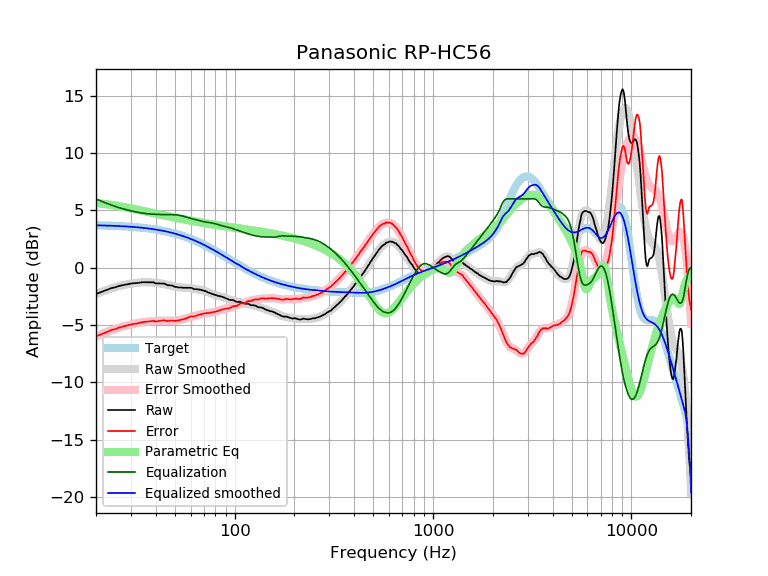

The data file committed next to this chart (first rows):
frequency, raw, error, smoothed, error_smoothed, equalization, parametric_eq, equalized_raw, equalized_smoothed, target
20, -2.29, -5.99, -2.29, -5.99, 5.99, 5.64, 3.70, 3.70, 3.70
21, -2.15, -5.84, -2.15, -5.84, 5.84, 5.60, 3.69, 3.69, 3.69
22, -2.02, -5.70, -2.02, -5.70, 5.70, 5.56, 3.68, 3.68, 3.68
23, -1.89, -5.56, -1.90, -5.57, 5.57, 5.52, 3.68, 3.67, 3.67
24, -1.77, -5.43, -1.79, -5.45, 5.45, 5.47, 3.68, 3.66, 3.66
25, -1.71, -5.36, -1.70, -5.34, 5.34, 5.42, 3.63, 3.65, 3.65
26, -1.60, -5.23, -1.62, -5.25, 5.25, 5.37, 3.64, 3.63, 3.63
27, -1.54, -5.16, -1.54, -5.16, 5.16, 5.32, 3.62, 3.62, 3.62
28, -1.48, -5.08, -1.48, -5.09, 5.09, 5.27, 3.60, 3.60, 3.60
29, -1.44, -5.03, -1.43, -5.02, 5.02, 5.22, 3.57, 3.59, 3.59
30, -1.38, -4.95, -1.39, -4.96, 4.96, 5.17, 3.57, 3.57, 3.57
31, -1.35, -4.90, -1.35, -4.90, 4.90, 5.12, 3.55, 3.55, 3.55
32, -1.34, -4.87, -1.32, -4.85, 4.85, 5.07, 3.51, 3.53, 3.53
33, -1.31, -4.82, -1.30, -4.81, 4.81, 5.02, 3.50, 3.51, 3.51
34, -1.27, -4.76, -1.28, -4.77, 4.77, 4.98, 3.50, 3.49, 3.49
35, -1.26, -4.73, -1.28, -4.74, 4.74, 4.93, 3.48, 3.46, 3.46
36, -1.27, -4.71, -1.27, -4.71, 4.71, 4.89, 3.44, 3.44, 3.44
37, -1.27, -4.69, -1.28, -4.69, 4.69, 4.84, 3.42, 3.41, 3.41
38, -1.27, -4.66, -1.29, -4.67, 4.67, 4.80, 3.40, 3.39, 3.39
39, -1.27, -4.63, -1.30, -4.66, 4.66, 4.76, 3.39, 3.36, 3.36
40, -1.37, -4.70, -1.32, -4.65, 4.65, 4.71, 3.28, 3.33, 3.33
41, -1.37, -4.67, -1.34, -4.64, 4.64, 4.67, 3.27, 3.30, 3.30
42, -1.37, -4.64, -1.37, -4.64, 4.64, 4.64, 3.26, 3.27, 3.27
43, -1.38, -4.62, -1.40, -4.63, 4.63, 4.60, 3.25, 3.23, 3.23
44, -1.38, -4.58, -1.43, -4.63, 4.63, 4.56, 3.24, 3.20, 3.20
45, -1.45, -4.62, -1.46, -4.63, 4.63, 4.53, 3.17, 3.16, 3.16
46, -1.53, -4.66, -1.50, -4.63, 4.63, 4.49, 3.09, 3.13, 3.13
47, -1.53, -4.62, -1.54, -4.63, 4.63, 4.46, 3.09, 3.09, 3.09
48, -1.55, -4.60, -1.57, -4.63, 4.63, 4.42, 3.07, 3.05, 3.05
49, -1.59, -4.61, -1.61, -4.62, 4.62, 4.39, 3.03, 3.01, 3.01
50, -1.67, -4.64, -1.65, -4.62, 4.62, 4.36, 2.94, 2.97, 2.97
51, -1.68, -4.61, -1.68, -4.61, 4.61, 4.33, 2.92, 2.93, 2.93
52, -1.72, -4.61, -1.70, -4.59, 4.59, 4.30, 2.86, 2.89, 2.89
53, -1.72, -4.57, -1.72, -4.56, 4.56, 4.27, 2.84, 2.84, 2.84
54, -1.72, -4.52, -1.73, -4.53, 4.53, 4.25, 2.81, 2.80, 2.80
55, -1.75, -4.51, -1.74, -4.49, 4.49, 4.22, 2.74, 2.75, 2.75
56, -1.75, -4.46, -1.75, -4.45, 4.45, 4.19, 2.70, 2.71, 2.71
57, -1.75, -4.41, -1.75, -4.41, 4.41, 4.17, 2.66, 2.66, 2.66
58, -1.75, -4.36, -1.76, -4.37, 4.37, 4.14, 2.62, 2.61, 2.61
59, -1.75, -4.32, -1.77, -4.34, 4.34, 4.12, 2.58, 2.56, 2.56
60, -1.75, -4.27, -1.79, -4.30, 4.30, 4.10, 2.55, 2.51, 2.51
61, -1.77, -4.24, -1.80, -4.27, 4.27, 4.07, 2.49, 2.46, 2.46
62, -1.86, -4.28, -1.82, -4.24, 4.24, 4.05, 2.37, 2.41, 2.41
63, -1.87, -4.24, -1.84, -4.20, 4.20, 4.03, 2.33, 2.36, 2.36
64, -1.87, -4.18, -1.86, -4.17, 4.17, 4.01, 2.30, 2.31, 2.31
65, -1.88, -4.14, -1.88, -4.14, 4.14, 3.99, 2.26, 2.26, 2.26
66, -1.90, -4.11, -1.91, -4.11, 4.11, 3.97, 2.21, 2.21, 2.21
67, -1.92, -4.08, -1.93, -4.08, 4.08, 3.95, 2.16, 2.15, 2.15
68, -1.94, -4.04, -1.95, -4.05, 4.05, 3.93, 2.11, 2.10, 2.10
69, -1.97, -4.02, -1.98, -4.03, 4.03, 3.91, 2.05, 2.05, 2.05
70, -2.00, -4.00, -2.01, -4.00, 4.00, 3.89, 2.00, 1.99, 1.99
71, -2.04, -3.98, -2.05, -3.98, 3.98, 3.88, 1.94, 1.94, 1.94
72, -2.07, -3.96, -2.08, -3.97, 3.97, 3.86, 1.90, 1.88, 1.88
73, -2.13, -3.96, -2.12, -3.95, 3.95, 3.84, 1.82, 1.83, 1.83
74, -2.17, -3.95, -2.16, -3.94, 3.94, 3.83, 1.77, 1.78, 1.78
75, -2.21, -3.93, -2.21, -3.93, 3.93, 3.81, 1.71, 1.72, 1.72
76, -2.24, -3.91, -2.24, -3.91, 3.91, 3.79, 1.67, 1.67, 1.67
77, -2.28, -3.90, -2.28, -3.89, 3.89, 3.78, 1.61, 1.61, 1.61
78, -2.31, -3.87, -2.32, -3.88, 3.88, 3.76, 1.56, 1.56, 1.56
79, -2.35, -3.86, -2.35, -3.85, 3.85, 3.75, 1.50, 1.50, 1.50
... 553 more rows
